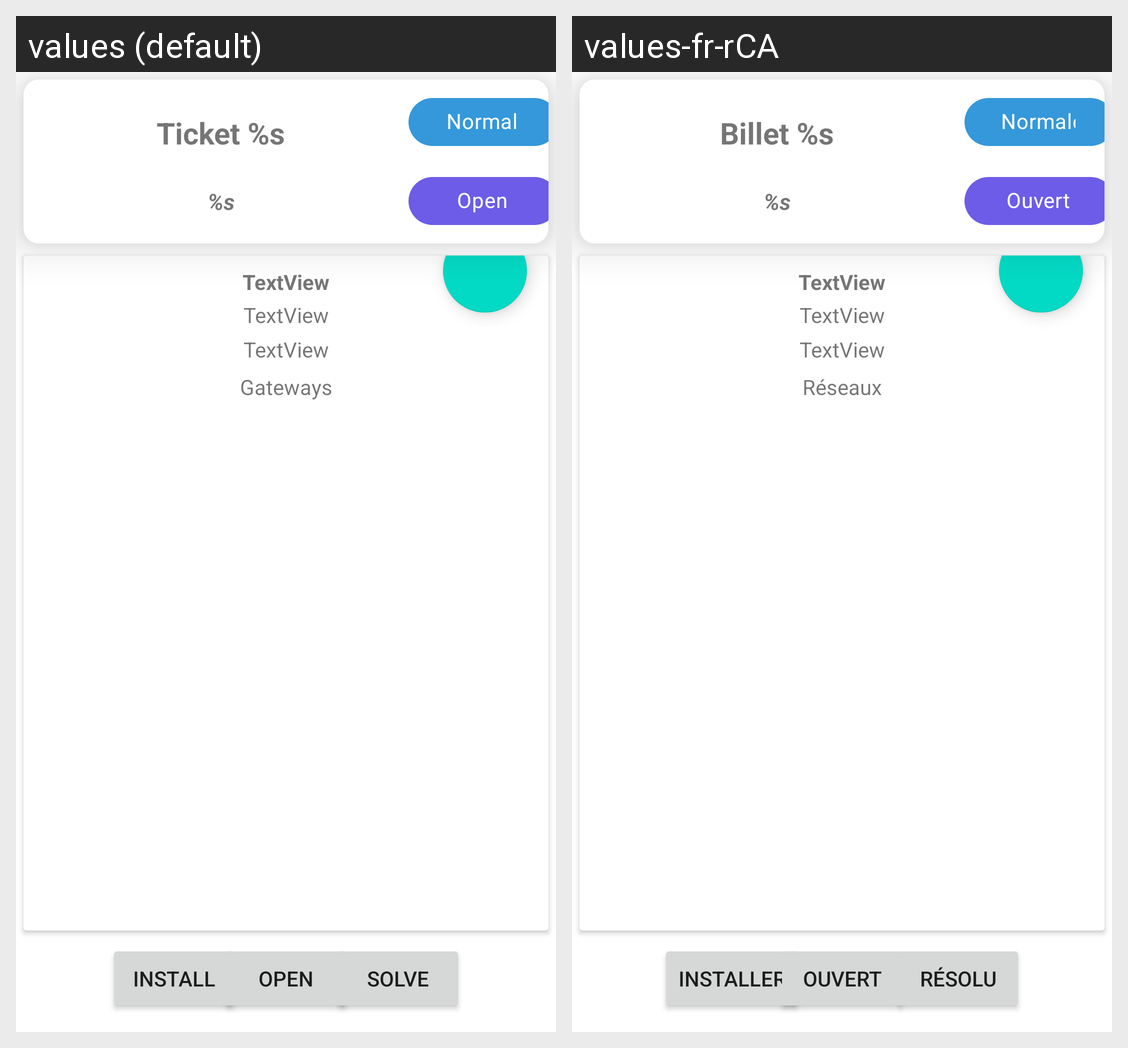

The same Android screen rendered under two of its app's locales, left to right. List the strings drawn on it with the default value and each locale's translation.
Android screen res/layout/fragment_detail_ticket.xml rendered under 2 locales, left to right: values (default), values-fr-rCA. Device: Nexus 5 (rendered at 1080×1920; each locale shown at half size, 540×960, under a caption strip naming it); theme Theme.Tenretni.
Strings drawn on this screen, with the default value and each locale's value (text and hints the layout hard-codes, and strings that could not be matched under every locale, appear in the picture but are not listed):

gateway
  values: Gateways
  values-fr-rCA: Réseaux

install
  values: INSTALL
  values-fr-rCA: INSTALLER

solve
  values: SOLVE
  values-fr-rCA: RÉSOLU

BtnOpen
  values: OPEN
  values-fr-rCA: OUVERT

ticket_number_IT
  values: Ticket %s
  values-fr-rCA: Billet %s

date_itemTicket
  values: %s
  values-fr-rCA: %s

priority_normal_IT
  values: Normal
  values-fr-rCA: Normale

status_open_IT
  values: Open
  values-fr-rCA: Ouvert
